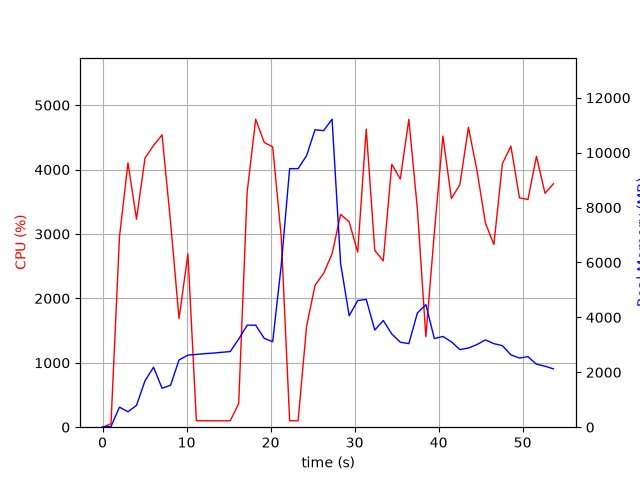

Data behind this chart, as committed beside it:
elapsed_time, nproc, cpu, mem_real, mem_virtual
4.220008850097656e-05, 1, 0.0, 7.73, 3185
1.006, 1, 52.7, 25.25, 51.2
2.013, 1, 2953, 730.3, 4904
3.028, 1, 4104, 562.6, 4920
4.043, 1, 3230, 795.3, 5504
5.055, 1, 4180, 1693, 6784
6.073, 1, 4375, 2186, 8328
7.083, 1, 4539, 1420, 8328
8.098, 1, 3181, 1527, 10704
9.104, 1, 1687, 2449, 10752
10.16, 1, 2691, 2626, 10956
11.17, 1, 100.3, 2652, 10956
12.18, 1, 100.3, 2680, 10956
13.18, 1, 100.2, 2701, 10956
14.19, 1, 99.3, 2729, 10956
15.2, 1, 100.2, 2755, 10956
16.21, 1, 366.9, 3210, 10966
17.21, 1, 3650, 3717, 10966
18.23, 1, 4782, 3717, 10966
19.24, 1, 4422, 3237, 10966
20.25, 1, 4352, 3115, 11449
21.26, 1, 2968, 5874, 19333
22.27, 1, 101.2, 9419, 19333
23.28, 1, 99.3, 9419, 19333
24.28, 1, 1563, 9891, 19361
25.29, 1, 2204, 10835, 19535
26.31, 1, 2387, 10803, 25883
27.32, 1, 2691, 11220, 26069
28.34, 1, 3306, 5962, 26218
29.36, 1, 3187, 4059, 26246
30.37, 1, 2719, 4615, 26246
31.39, 1, 4629, 4655, 26246
32.41, 1, 2745, 3537, 26246
33.41, 1, 2582, 3887, 26246
34.43, 1, 4083, 3396, 26246
35.44, 1, 3854, 3095, 26318
36.46, 1, 4780, 3044, 26318
37.48, 1, 3384, 4162, 26318
38.48, 1, 1405, 4466, 26318
39.49, 1, 3022, 3230, 26318
40.51, 1, 4520, 3306, 26334
41.52, 1, 3551, 3111, 26334
42.54, 1, 3766, 2826, 26334
43.55, 1, 4658, 2884, 26334
44.57, 1, 3985, 3011, 26334
45.58, 1, 3170, 3181, 26334
46.58, 1, 2837, 3044, 26334
47.59, 1, 4090, 2971, 26334
48.61, 1, 4364, 2637, 26334
49.63, 1, 3561, 2518, 26334
50.63, 1, 3535, 2570, 26352
51.65, 1, 4206, 2295, 26352
52.67, 1, 3632, 2222, 26352
53.67, 1, 3780, 2125, 26352
